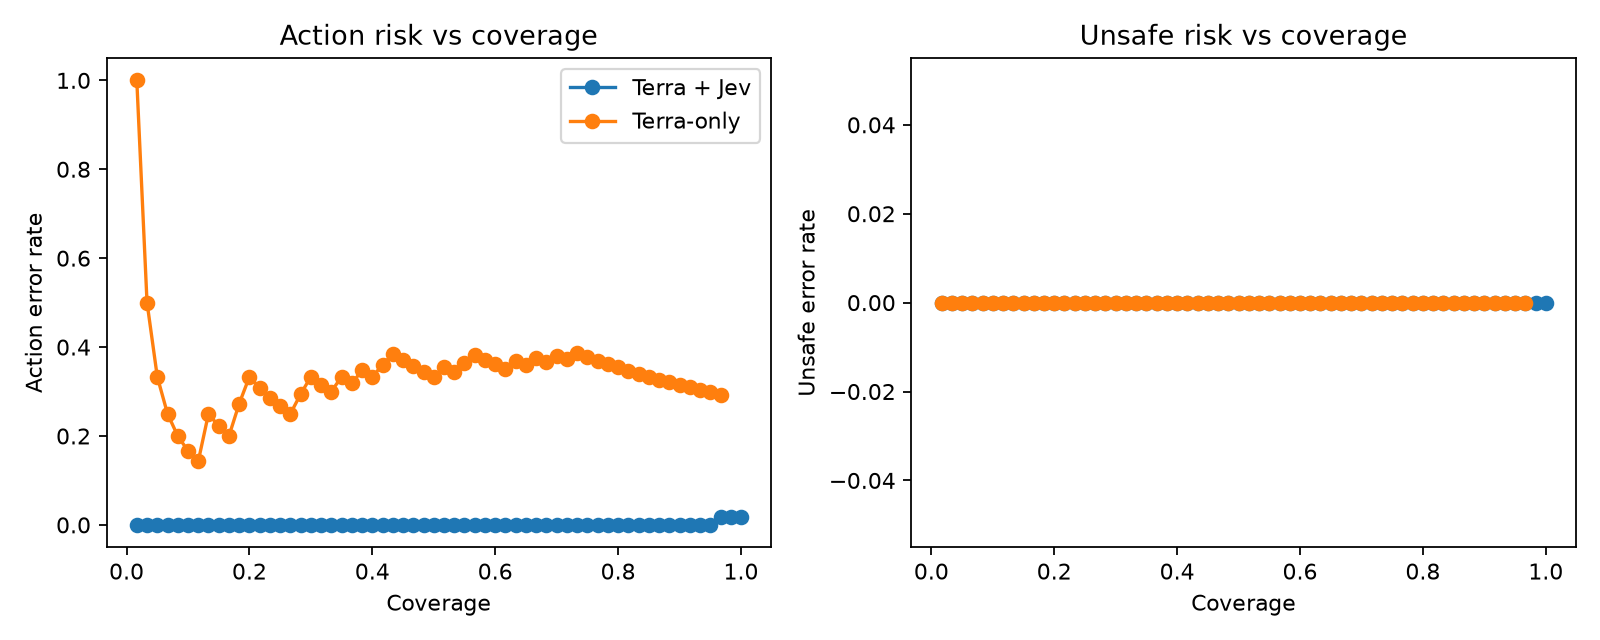

Source data for this figure (header and first rows):
system, kind, threshold, confidence, covered_count, total_count, coverage, action_error_rate, unsafe_error_rate
terra_jev, threshold, 0.5, , 60, 60, 1.0, 0.01667, 0.0
terra_jev, threshold, 0.55, , 59, 60, 0.9833, 0.01695, 0.0
terra_jev, threshold, 0.6, , 59, 60, 0.9833, 0.01695, 0.0
terra_jev, threshold, 0.65, , 59, 60, 0.9833, 0.01695, 0.0
terra_jev, threshold, 0.7, , 57, 60, 0.95, 0.0, 0.0
terra_jev, threshold, 0.75, , 56, 60, 0.9333, 0.0, 0.0
terra_jev, threshold, 0.8, , 52, 60, 0.8667, 0.0, 0.0
terra_jev, threshold, 0.85, , 49, 60, 0.8167, 0.0, 0.0
terra_jev, threshold, 0.9, , 47, 60, 0.7833, 0.0, 0.0
terra_jev, threshold, 0.92, , 46, 60, 0.7667, 0.0, 0.0
terra_jev, threshold, 0.94, , 46, 60, 0.7667, 0.0, 0.0
terra_jev, threshold, 0.95, , 45, 60, 0.75, 0.0, 0.0
terra_jev, threshold, 0.96, , 41, 60, 0.6833, 0.0, 0.0
terra_jev, threshold, 0.97, , 38, 60, 0.6333, 0.0, 0.0
terra_jev, threshold, 0.98, , 32, 60, 0.5333, 0.0, 0.0
terra_jev, threshold, 0.99, , 22, 60, 0.3667, 0.0, 0.0
terra_jev, continuous, , 1.0, 1, 60, 0.01667, 0.0, 0.0
terra_jev, continuous, , 1.0, 2, 60, 0.03333, 0.0, 0.0
terra_jev, continuous, , 1.0, 3, 60, 0.05, 0.0, 0.0
terra_jev, continuous, , 1.0, 4, 60, 0.06667, 0.0, 0.0
terra_jev, continuous, , 0.99, 5, 60, 0.08333, 0.0, 0.0
terra_jev, continuous, , 0.99, 6, 60, 0.1, 0.0, 0.0
terra_jev, continuous, , 0.99, 7, 60, 0.1167, 0.0, 0.0
terra_jev, continuous, , 0.99, 8, 60, 0.1333, 0.0, 0.0
terra_jev, continuous, , 0.99, 9, 60, 0.15, 0.0, 0.0
terra_jev, continuous, , 0.99, 10, 60, 0.1667, 0.0, 0.0
terra_jev, continuous, , 0.99, 11, 60, 0.1833, 0.0, 0.0
terra_jev, continuous, , 0.99, 12, 60, 0.2, 0.0, 0.0
terra_jev, continuous, , 0.99, 13, 60, 0.2167, 0.0, 0.0
terra_jev, continuous, , 0.99, 14, 60, 0.2333, 0.0, 0.0
terra_jev, continuous, , 0.99, 15, 60, 0.25, 0.0, 0.0
terra_jev, continuous, , 0.99, 16, 60, 0.2667, 0.0, 0.0
terra_jev, continuous, , 0.99, 17, 60, 0.2833, 0.0, 0.0
terra_jev, continuous, , 0.99, 18, 60, 0.3, 0.0, 0.0
terra_jev, continuous, , 0.99, 19, 60, 0.3167, 0.0, 0.0
terra_jev, continuous, , 0.99, 20, 60, 0.3333, 0.0, 0.0
terra_jev, continuous, , 0.99, 21, 60, 0.35, 0.0, 0.0
terra_jev, continuous, , 0.99, 22, 60, 0.3667, 0.0, 0.0
terra_jev, continuous, , 0.98, 23, 60, 0.3833, 0.0, 0.0
terra_jev, continuous, , 0.98, 24, 60, 0.4, 0.0, 0.0
terra_jev, continuous, , 0.98, 25, 60, 0.4167, 0.0, 0.0
terra_jev, continuous, , 0.98, 26, 60, 0.4333, 0.0, 0.0
terra_jev, continuous, , 0.98, 27, 60, 0.45, 0.0, 0.0
terra_jev, continuous, , 0.98, 28, 60, 0.4667, 0.0, 0.0
terra_jev, continuous, , 0.98, 29, 60, 0.4833, 0.0, 0.0
terra_jev, continuous, , 0.98, 30, 60, 0.5, 0.0, 0.0
terra_jev, continuous, , 0.98, 31, 60, 0.5167, 0.0, 0.0
terra_jev, continuous, , 0.98, 32, 60, 0.5333, 0.0, 0.0
terra_jev, continuous, , 0.97, 33, 60, 0.55, 0.0, 0.0
terra_jev, continuous, , 0.97, 34, 60, 0.5667, 0.0, 0.0
terra_jev, continuous, , 0.97, 35, 60, 0.5833, 0.0, 0.0
terra_jev, continuous, , 0.97, 36, 60, 0.6, 0.0, 0.0
terra_jev, continuous, , 0.97, 37, 60, 0.6167, 0.0, 0.0
terra_jev, continuous, , 0.97, 38, 60, 0.6333, 0.0, 0.0
terra_jev, continuous, , 0.96, 39, 60, 0.65, 0.0, 0.0
terra_jev, continuous, , 0.96, 40, 60, 0.6667, 0.0, 0.0
terra_jev, continuous, , 0.96, 41, 60, 0.6833, 0.0, 0.0
terra_jev, continuous, , 0.95, 42, 60, 0.7, 0.0, 0.0
terra_jev, continuous, , 0.95, 43, 60, 0.7167, 0.0, 0.0
terra_jev, continuous, , 0.95, 44, 60, 0.7333, 0.0, 0.0
... 90 more rows
